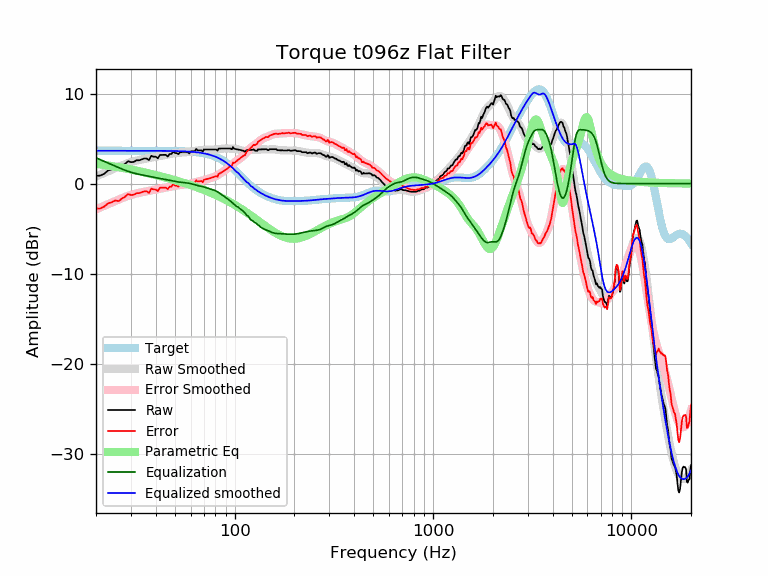

The table this chart was drawn from, first rows:
frequency, raw, error, smoothed, error_smoothed, equalization, parametric_eq, equalized_raw, equalized_smoothed, target
20, 0.87, -2.77, 0.79, -2.86, 2.86, 2.19, 3.73, 3.65, 3.65
21, 0.88, -2.76, 0.99, -2.66, 2.66, 2.13, 3.54, 3.65, 3.65
22, 1.09, -2.56, 1.18, -2.47, 2.47, 2.07, 3.56, 3.65, 3.65
23, 1.46, -2.19, 1.37, -2.28, 2.28, 2.01, 3.74, 3.65, 3.65
24, 1.58, -2.07, 1.54, -2.10, 2.10, 1.95, 3.68, 3.65, 3.65
25, 1.78, -1.87, 1.71, -1.94, 1.94, 1.88, 3.71, 3.65, 3.65
26, 1.70, -1.95, 1.87, -1.77, 1.77, 1.82, 3.47, 3.65, 3.65
27, 1.98, -1.66, 2.02, -1.62, 1.62, 1.76, 3.61, 3.65, 3.65
28, 2.18, -1.47, 2.16, -1.49, 1.49, 1.69, 3.67, 3.65, 3.65
29, 2.48, -1.16, 2.28, -1.37, 1.37, 1.63, 3.85, 3.65, 3.65
30, 2.38, -1.26, 2.39, -1.26, 1.26, 1.57, 3.64, 3.65, 3.65
31, 2.41, -1.24, 2.48, -1.17, 1.17, 1.50, 3.57, 3.65, 3.65
32, 2.58, -1.06, 2.56, -1.09, 1.09, 1.44, 3.67, 3.65, 3.65
33, 2.58, -1.06, 2.62, -1.02, 1.02, 1.38, 3.61, 3.65, 3.65
34, 2.68, -0.96, 2.68, -0.96, 0.96, 1.32, 3.65, 3.65, 3.65
35, 2.78, -0.86, 2.74, -0.91, 0.91, 1.25, 3.69, 3.64, 3.64
36, 2.78, -0.86, 2.79, -0.86, 0.86, 1.19, 3.64, 3.64, 3.64
37, 2.60, -1.04, 2.84, -0.81, 0.81, 1.13, 3.41, 3.64, 3.64
38, 3.09, -0.56, 2.89, -0.76, 0.76, 1.07, 3.84, 3.64, 3.64
39, 2.99, -0.66, 2.93, -0.71, 0.71, 1.01, 3.69, 3.64, 3.64
40, 2.99, -0.65, 2.98, -0.66, 0.66, 0.95, 3.65, 3.64, 3.64
41, 2.81, -0.83, 3.02, -0.62, 0.62, 0.89, 3.42, 3.64, 3.64
42, 3.18, -0.46, 3.07, -0.57, 0.57, 0.83, 3.75, 3.64, 3.64
43, 3.19, -0.45, 3.11, -0.53, 0.53, 0.78, 3.72, 3.64, 3.64
44, 3.19, -0.45, 3.15, -0.49, 0.49, 0.72, 3.67, 3.63, 3.63
45, 3.19, -0.44, 3.19, -0.44, 0.44, 0.66, 3.63, 3.63, 3.63
46, 3.01, -0.62, 3.23, -0.40, 0.40, 0.60, 3.41, 3.63, 3.63
47, 3.29, -0.34, 3.27, -0.35, 0.35, 0.55, 3.64, 3.63, 3.63
48, 3.29, -0.34, 3.31, -0.31, 0.31, 0.49, 3.60, 3.62, 3.62
49, 3.57, -0.05, 3.35, -0.27, 0.27, 0.43, 3.84, 3.62, 3.62
50, 3.40, -0.22, 3.38, -0.23, 0.23, 0.38, 3.63, 3.62, 3.62
51, 3.39, -0.22, 3.41, -0.20, 0.20, 0.32, 3.59, 3.61, 3.61
52, 3.27, -0.34, 3.43, -0.18, 0.18, 0.27, 3.45, 3.61, 3.61
53, 3.49, -0.11, 3.44, -0.16, 0.16, 0.21, 3.65, 3.60, 3.60
54, 3.49, -0.10, 3.45, -0.14, 0.14, 0.16, 3.63, 3.59, 3.59
55, 3.49, -0.10, 3.46, -0.13, 0.13, 0.10, 3.62, 3.59, 3.59
56, 3.49, -0.09, 3.47, -0.11, 0.11, 0.05, 3.60, 3.58, 3.58
57, 3.49, -0.08, 3.48, -0.09, 0.09, -0.01, 3.58, 3.57, 3.57
58, 3.49, -0.07, 3.49, -0.07, 0.07, -0.06, 3.56, 3.56, 3.56
59, 3.35, -0.20, 3.51, -0.04, 0.04, -0.11, 3.39, 3.55, 3.55
60, 3.57, 0.03, 3.54, 0.00, -0.00, -0.17, 3.57, 3.54, 3.54
61, 3.59, 0.06, 3.57, 0.05, -0.05, -0.22, 3.54, 3.53, 3.53
62, 3.59, 0.08, 3.61, 0.09, -0.09, -0.28, 3.50, 3.51, 3.51
63, 3.59, 0.09, 3.64, 0.14, -0.14, -0.33, 3.45, 3.50, 3.50
64, 3.85, 0.37, 3.66, 0.18, -0.18, -0.38, 3.67, 3.48, 3.48
65, 3.69, 0.22, 3.68, 0.21, -0.21, -0.44, 3.48, 3.47, 3.47
66, 3.69, 0.24, 3.69, 0.24, -0.24, -0.49, 3.45, 3.45, 3.45
67, 3.69, 0.26, 3.70, 0.27, -0.27, -0.54, 3.42, 3.43, 3.43
68, 3.69, 0.28, 3.71, 0.30, -0.30, -0.60, 3.39, 3.41, 3.41
69, 3.53, 0.15, 3.72, 0.34, -0.34, -0.65, 3.19, 3.38, 3.38
70, 3.79, 0.43, 3.73, 0.38, -0.38, -0.70, 3.42, 3.36, 3.36
71, 3.79, 0.46, 3.75, 0.42, -0.42, -0.76, 3.37, 3.33, 3.33
72, 3.79, 0.49, 3.76, 0.46, -0.46, -0.81, 3.33, 3.30, 3.30
73, 3.79, 0.52, 3.78, 0.51, -0.51, -0.87, 3.28, 3.27, 3.27
74, 3.79, 0.56, 3.79, 0.55, -0.55, -0.92, 3.24, 3.24, 3.24
75, 3.79, 0.59, 3.79, 0.59, -0.59, -0.97, 3.20, 3.20, 3.20
76, 3.79, 0.63, 3.79, 0.63, -0.63, -1.03, 3.16, 3.16, 3.16
77, 3.79, 0.67, 3.79, 0.67, -0.67, -1.08, 3.13, 3.12, 3.12
78, 3.79, 0.71, 3.78, 0.70, -0.70, -1.14, 3.09, 3.08, 3.08
79, 3.79, 0.76, 3.78, 0.75, -0.75, -1.19, 3.04, 3.03, 3.03
... 553 more rows
